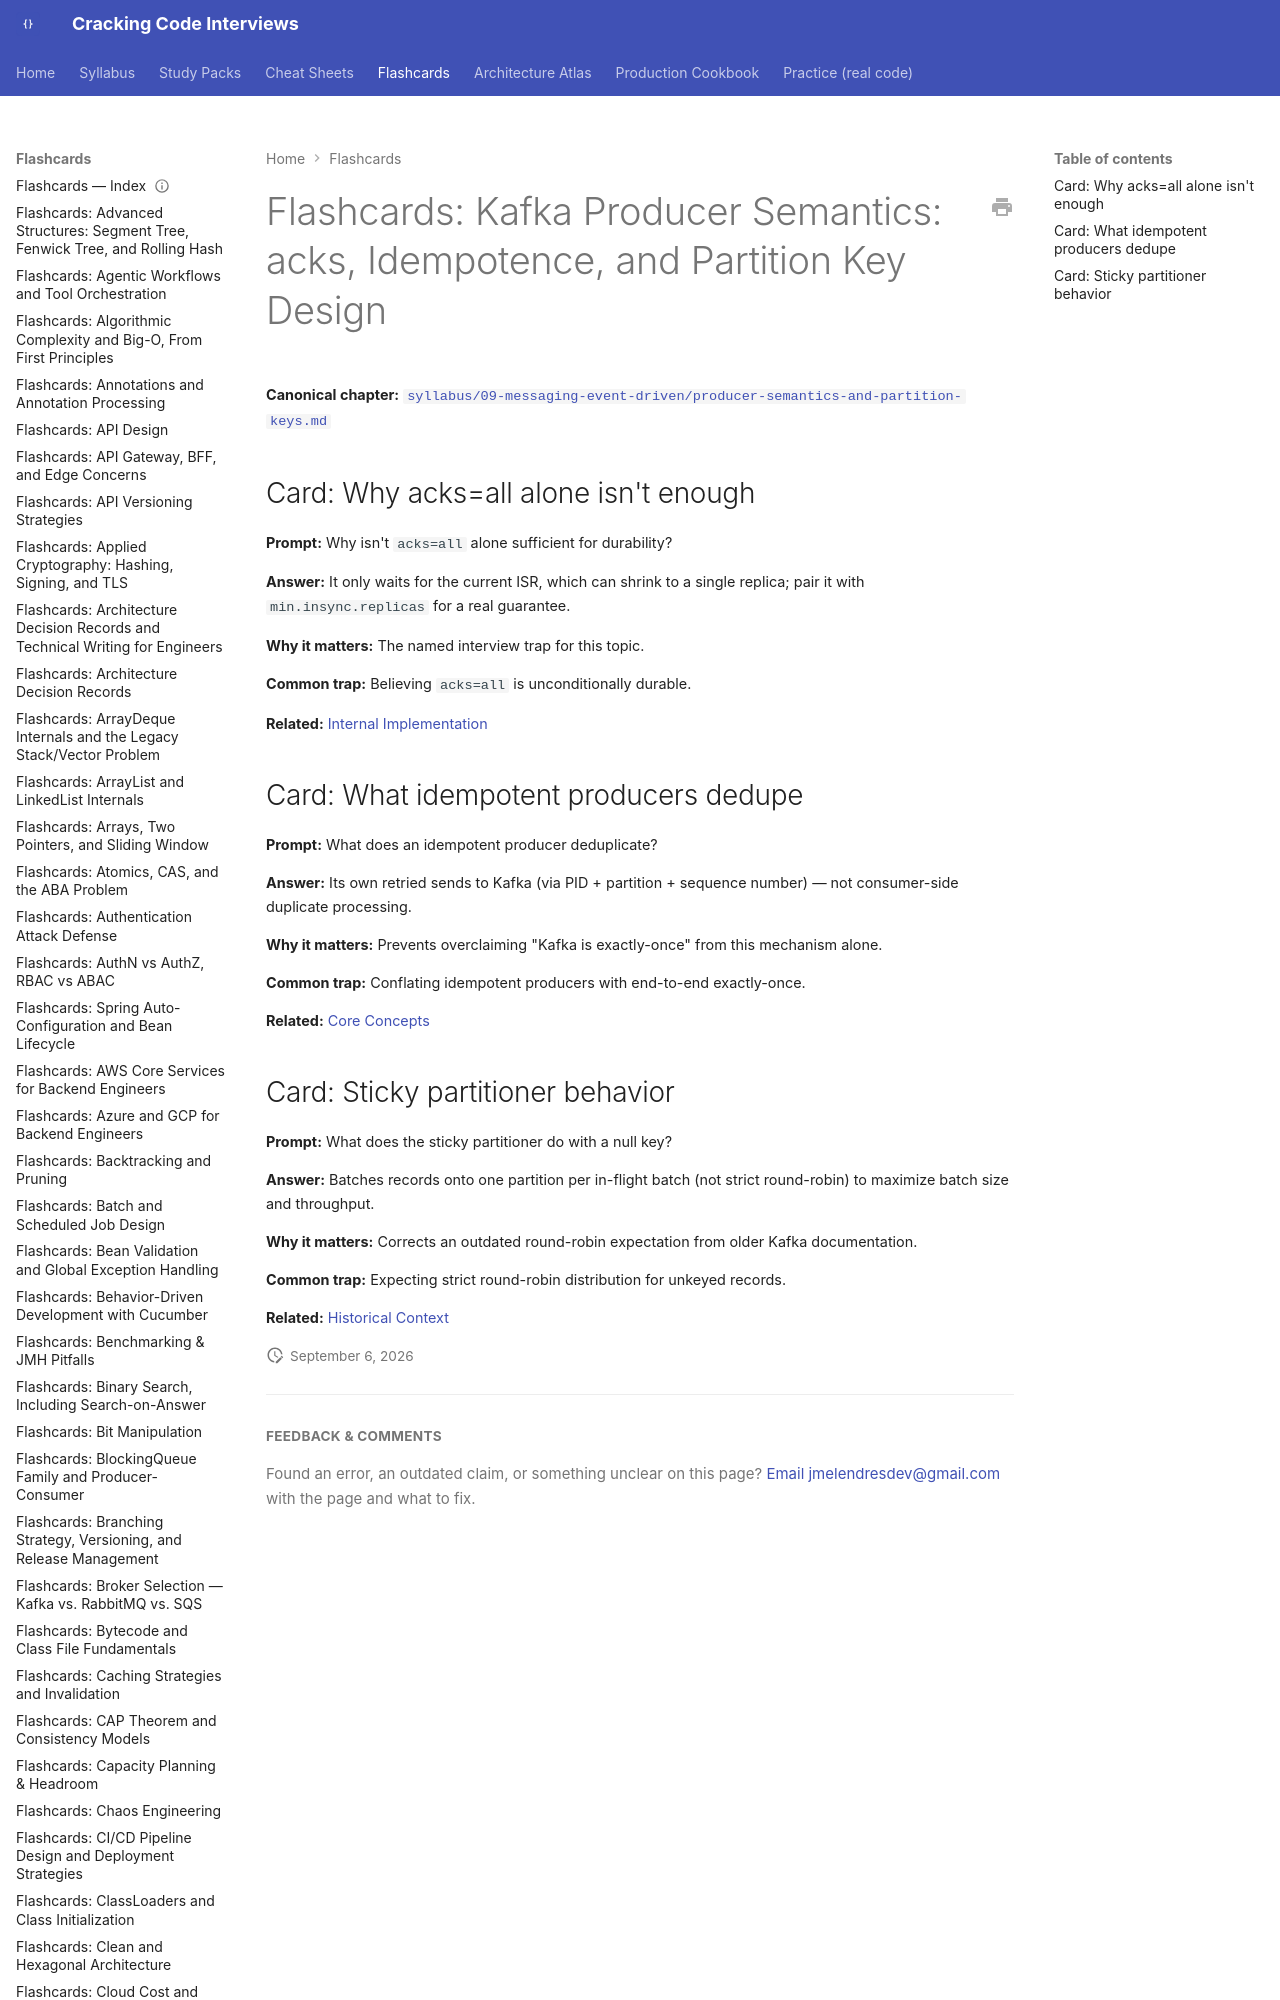

repository: JuanMelendres/cracking-code-interviews · page: flashcards/producer-semantics-and-partition-keys/index.html · generator: mkdocs

---
title: "Flashcards: Kafka Producer Semantics: acks, Idempotence, and Partition Key Design"
slug: producer-semantics-and-partition-keys
document_type: flashcard-deck
domain: kafka
topic_id: T-702/T-705
canonical: ../syllabus/09-messaging-event-driven/producer-semantics-a
